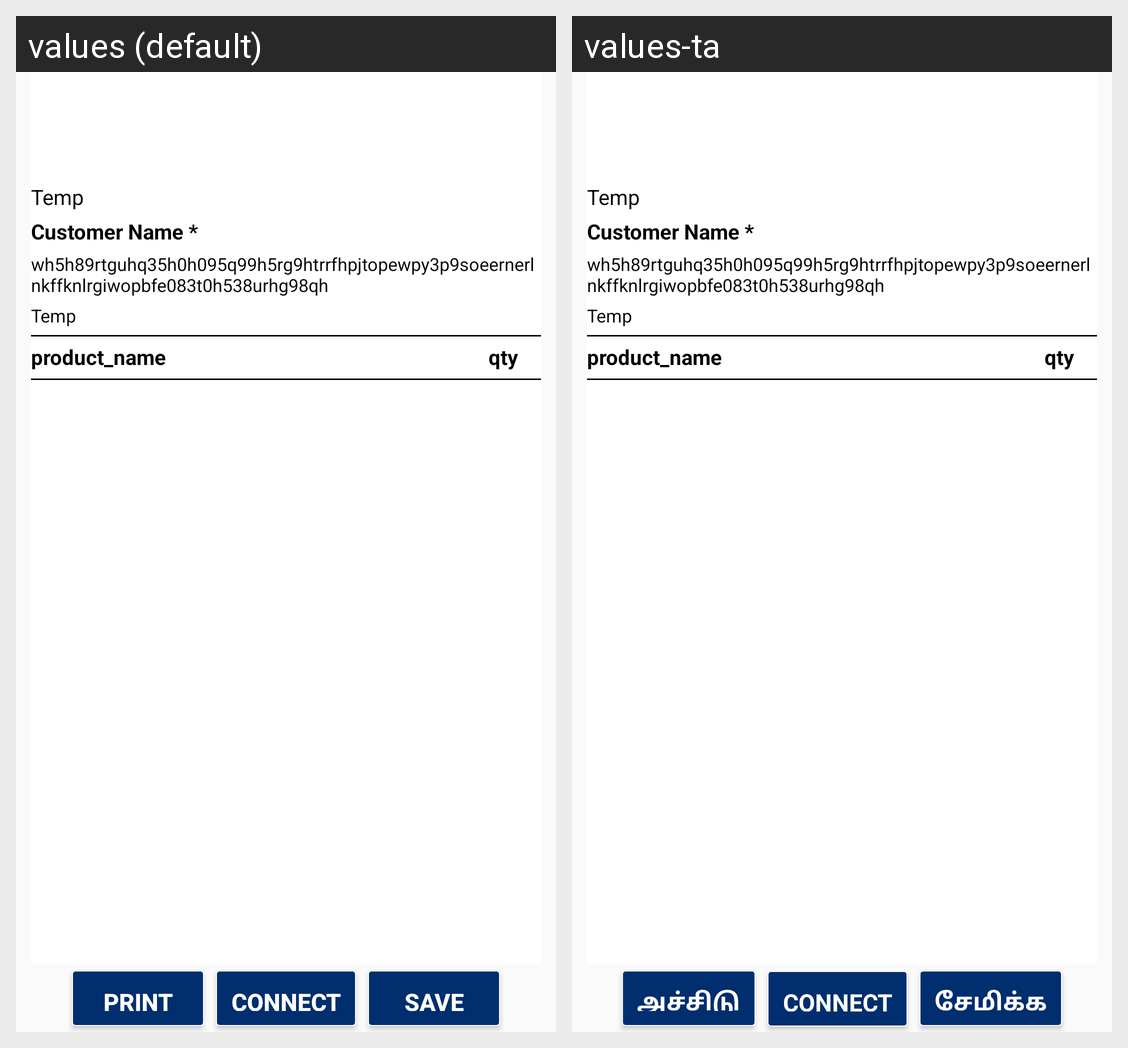

Here is an Android app screen in its default locale and in the app's own translations. Write out the translated-string differences for the strings that appear on this screen.
Android screen res/layout/fragment_order_preview.xml rendered under 2 locales, left to right: values (default), values-ta. Device: Nexus 5 (rendered at 1080×1920; each locale shown at half size, 540×960, under a caption strip naming it); theme AppTheme.
Strings drawn on this screen, with the default value and each locale's value (text and hints the layout hard-codes, and strings that could not be matched under every locale, appear in the picture but are not listed):

temp
  values: Temp
  values-ta: Temp

customer_name
  values: Customer Name *
  values-ta: Customer Name *

tempPara
  values: wh5h89rtguhq35h0h095q99h5rg9htrrfhpjtopewpy3p9soeernerlnkffknlrgiwopbfe083t0h538urhg98qh
  values-ta: wh5h89rtguhq35h0h095q99h5rg9htrrfhpjtopewpy3p9soeernerlnkffknlrgiwopbfe083t0h538urhg98qh

print
  values: print
  values-ta: அச்சிடு

connect
  values: Connect
  values-ta: Connect

Save
  values: Save
  values-ta: சேமிக்க
